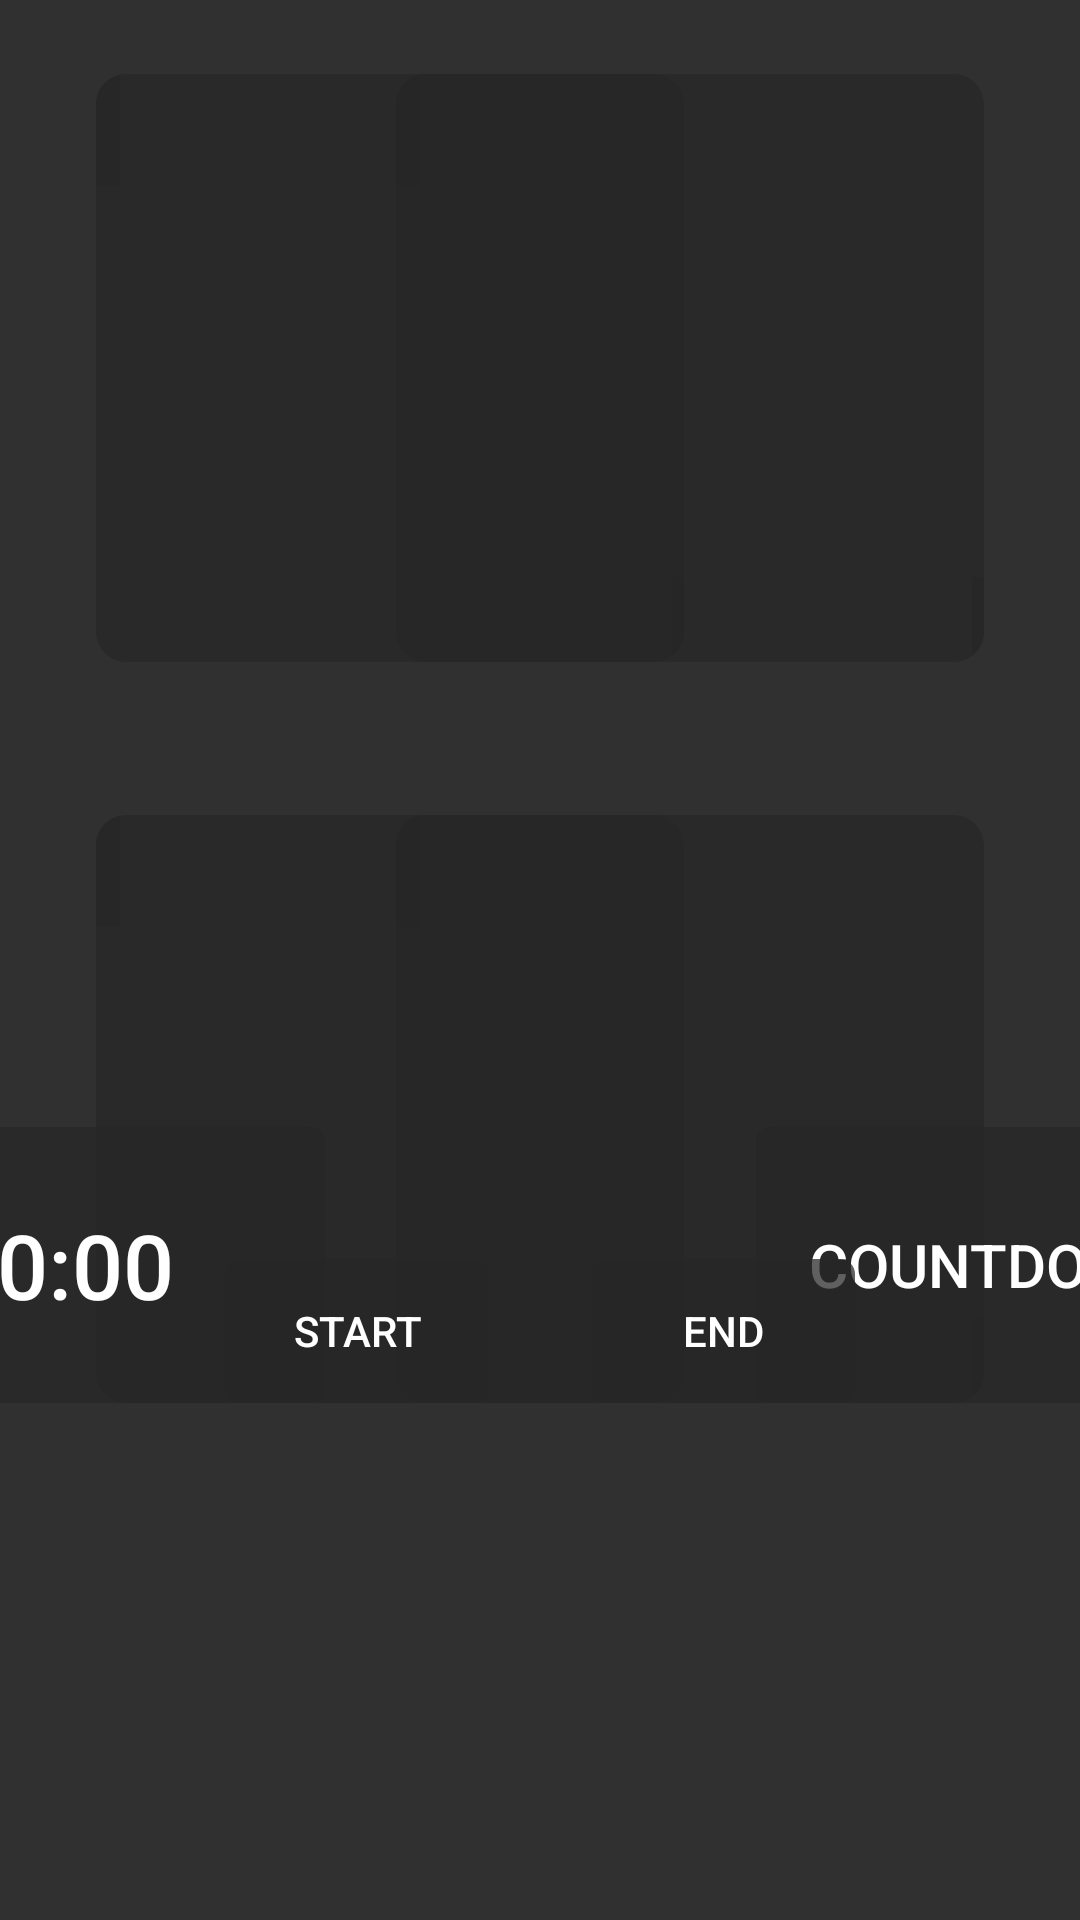

The Android layout XML behind this screen, and the referenced resources:
<!-- AndroidManifest.xml: application theme FoosballApp -->
<!-- res/layout/activity_main.xml -->
<?xml version="1.0" encoding="utf-8"?>

<android.support.constraint.ConstraintLayout xmlns:android="http://schemas.android.com/apk/res/android"
                                             xmlns:tools="http://schemas.android.com/tools"
                                             xmlns:widget="http://schemas.android.com/apk/res-auto"
                                             android:layout_width="match_parent"
                                             android:layout_height="match_parent"
                                             android:background="@drawable/background"
                                             tools:context="is.handsome.labs.iotfoosball.view.MainActivity"
                                             android:id="@+id/main_constrainlayout">

    <include
        android:id="@+id/inc0_cv"
        layout="@layout/player"
        android:layout_width="196dp"
        android:layout_height="196dp"
        android:layout_gravity="top"
        android:layout_marginStart="32dp"
        widget:layout_constraintBottom_toTopOf="@+id/center2"
        widget:layout_constraintLeft_toLeftOf="parent"
        widget:layout_constraintTop_toTopOf="parent"
        />

    <include
        android:id="@+id/inc1_cv"
        layout="@layout/player"
        android:layout_width="196dp"
        android:layout_height="196dp"
        android:layout_gravity="bottom"
        widget:layout_constraintBottom_toTopOf="@+id/playersRecyclerView"
        widget:layout_constraintRight_toRightOf="@+id/inc0_cv"
        widget:layout_constraintTop_toBottomOf="@+id/center2"
        />

    <include
        android:id="@+id/inc2_cv"
        layout="@layout/player"
        android:layout_width="196dp"
        android:layout_height="196dp"
        android:layout_gravity="top"
        android:layout_marginEnd="32dp"
        widget:layout_constraintBottom_toBottomOf="@+id/inc0_cv"
        widget:layout_constraintRight_toRightOf="parent"
        />

    <include
        android:id="@+id/inc3_cv"
        layout="@layout/player"
        android:layout_width="196dp"
        android:layout_height="196dp"
        android:layout_gravity="bottom"
        widget:layout_constraintBottom_toBottomOf="@+id/inc1_cv"
        widget:layout_constraintRight_toRightOf="@+id/inc2_cv"
        />

    <Button
        android:id="@+id/btncntdwn"
        android:layout_width="160dp"
        android:layout_height="92dp"
        android:layout_marginStart="24dp"
        android:text="Countdown"
        android:textSize="20sp"
        widget:layout_constraintBottom_toBottomOf="@+id/inc1_cv"
        widget:layout_constraintLeft_toRightOf="@+id/inc1_cv"
        android:background="@drawable/btn_background"
        />

    <Button
        android:id="@+id/Timer"
        android:layout_width="160dp"
        android:layout_height="92dp"
        android:layout_marginEnd="24dp"
        android:text="0:00"
        android:textSize="30sp"
        widget:layout_constraintBottom_toBottomOf="@+id/btncntdwn"
        widget:layout_constraintRight_toLeftOf="@+id/inc3_cv"
        android:background="@drawable/btn_background"
        />

    <Button
        android:id="@+id/btnend"
        android:layout_width="wrap_content"
        android:layout_height="wrap_content"
        android:layout_gravity="right"
        android:layout_marginStart="16dp"
        android:text="end"
        widget:layout_constraintBottom_toBottomOf="@+id/btnstart"
        widget:layout_constraintLeft_toRightOf="@+id/center"
        />

    <Button
        android:id="@+id/btnstart"
        android:layout_width="wrap_content"
        android:layout_height="wrap_content"
        android:layout_marginEnd="16dp"
        android:text="Start"
        widget:layout_constraintBottom_toBottomOf="@+id/btncntdwn"
        widget:layout_constraintRight_toLeftOf="@+id/center"
        />

    <android.support.v7.widget.RecyclerView
        android:id="@+id/playersRecyclerView"
        android:layout_width="1152dp"
        android:layout_height="124dp"
        android:layout_marginBottom="24dp"
        android:scrollbars="horizontal"
        widget:layout_constraintBottom_toBottomOf="parent"
        widget:layout_constraintLeft_toLeftOf="parent"
        widget:layout_constraintRight_toRightOf="parent"
        />


    <FrameLayout
        android:id="@+id/ScoreA"
        android:layout_width="200dp"
        android:layout_height="wrap_content"
        android:layout_marginBottom="16dp"
        android:layout_marginEnd="8dp"
        android:layout_marginStart="8dp"
        android:layout_marginTop="16dp"
        widget:layout_constraintBottom_toTopOf="@+id/btncntdwn"
        widget:layout_constraintLeft_toRightOf="@+id/inc0_cv"
        widget:layout_constraintRight_toLeftOf="@+id/center"
        widget:layout_constraintTop_toTopOf="parent"
        widget:layout_constraintVertical_bias="0.65">

        <is.handsome.labs.iotfoosball.view.ScoreViewPager
            android:id="@+id/t1d"
            android:layout_width="100dp"
            android:layout_height="200dp"
            android:layout_gravity="left"
            tools:layout_editor_absoluteX="389dp"
            tools:layout_editor_absoluteY="112dp"
            />

        <is.handsome.labs.iotfoosball.view.ScoreViewPager
            android:id="@+id/t1u"
            android:layout_width="100dp"
            android:layout_height="200dp"
            android:layout_gravity="right"
            tools:layout_editor_absoluteX="518dp"
            widget:layout_constraintBottom_toBottomOf="@+id/t1d"
            />
    </FrameLayout>

    <FrameLayout
        android:id="@+id/ScoreB"
        android:layout_width="200dp"
        android:layout_height="wrap_content"
        android:layout_marginEnd="8dp"
        android:layout_marginStart="8dp"
        widget:layout_constraintLeft_toLeftOf="@+id/center"
        widget:layout_constraintRight_toLeftOf="@+id/inc2_cv"
        widget:layout_constraintTop_toTopOf="@+id/ScoreA">

        <is.handsome.labs.iotfoosball.view.ScoreViewPager
            android:id="@+id/t2d"
            android:layout_width="100dp"
            android:layout_height="200dp"
            android:layout_gravity="left"
            tools:layout_editor_absoluteX="818dp"
            tools:layout_editor_absoluteY="100dp"
            />

        <is.handsome.labs.iotfoosball.view.ScoreViewPager
            android:id="@+id/t2u"
            android:layout_width="100dp"
            android:layout_height="200dp"
            android:layout_gravity="right"
            tools:layout_editor_absoluteX="950dp"
            widget:layout_constraintBottom_toBottomOf="@+id/t2d"
            />
    </FrameLayout>

    <Space
        android:id="@+id/center"
        android:layout_width="2dp"
        android:layout_height="778dp"
        widget:layout_constraintLeft_toLeftOf="parent"
        widget:layout_constraintRight_toRightOf="parent"
        widget:layout_constraintTop_toTopOf="parent">
    </Space>

    <Space
        android:id="@+id/center2"
        android:layout_width="1463dp"
        android:layout_height="2dp"
        widget:layout_constraintBottom_toTopOf="@+id/playersRecyclerView"
        widget:layout_constraintLeft_toLeftOf="parent"
        widget:layout_constraintTop_toTopOf="parent">
    </Space>

    <ImageView
        android:layout_width="199dp"
        android:layout_height="126dp"
        widget:srcCompat="@drawable/handsome_logo_rectangeled"
        android:id="@+id/imageView"
        android:layout_marginStart="8dp"
        widget:layout_constraintLeft_toRightOf="@+id/inc0_cv"
        widget:layout_constraintRight_toLeftOf="@+id/inc2_cv"
        android:layout_marginEnd="8dp"
        widget:layout_constraintTop_toTopOf="@+id/inc0_cv"/>

</android.support.constraint.ConstraintLayout>
<!-- res/layout/player.xml (included above) -->
<?xml version="1.0" encoding="utf-8"?>

<android.support.v7.widget.CardView
    xmlns:android="http://schemas.android.com/apk/res/android"
    xmlns:card_view="http://schemas.android.com/apk/res-auto"
    android:id="@+id/player"
    android:layout_width="match_parent"
    android:layout_height="match_parent"
    android:layout_gravity="center"
    card_view:cardBackgroundColor="#BB272727"
    card_view:cardCornerRadius="10dp"
    card_view:cardElevation="0dp">

    <ImageView
        android:id="@+id/avatar"
        android:layout_width="match_parent"
        android:layout_height="match_parent"
        android:layout_gravity="center"/>

    <TextView
        android:id="@+id/nick"
        android:layout_width="wrap_content"
        android:layout_height="wrap_content"
        android:layout_gravity="top|left|center_horizontal"
        android:background="#BB272727"
        android:padding="4dp"
        android:text=""
        android:textAppearance="?android:attr/textAppearanceLarge"
        android:textStyle="bold"/>

    <TextView
        android:id="@+id/score"
        android:layout_width="wrap_content"
        android:layout_height="wrap_content"
        android:layout_gravity="right|bottom"
        android:background="#B4272727"
        android:padding="2dp"
        android:text=""
        android:textAppearance="?android:attr/textAppearanceMedium"
        android:textStyle="bold"/>

</android.support.v7.widget.CardView>
<!-- resources referenced by this layout -->
<resources>
  <!-- drawable btn_background (drawable) -->
  <?xml version="1.0" encoding="utf-8"?>
  
  <selector xmlns:android="http://schemas.android.com/apk/res/android">
      <item android:state_pressed="true">
          <shape>
              <corners android:radius="5dp"/>
              <solid android:color="#BB353535"/>
          </shape>
      </item>
      <item android:state_focused="true">
          <shape>
              <corners android:radius="5dp"/>
              <solid android:color="#BB303030"/>
          </shape>
      </item>
      <item>
          <shape>
              <corners android:radius="5dp"/>
              <solid android:color="#BB272727"/>
          </shape>
      </item>
  </selector>
  <!-- drawable handsome_logo_rectangeled (drawable) -->
  <?xml version="1.0" encoding="utf-8"?>
  
  <layer-list xmlns:android="http://schemas.android.com/apk/res/android">
      <item>
          <shape>
              <solid android:color="#76272727"/>
              <corners android:radius="150dp" />
          </shape>
      </item>
      <item android:drawable="@drawable/handsome_logo"/>
  </layer-list>
  <style name="FoosballApp" parent="Theme.AppCompat.NoActionBar">
          <item name="android:buttonStyle">@style/FoosballButtonStyle</item>
      </style>
  <!-- drawable handsome_logo: png bitmap (drawable-xhdpi, 39920 bytes) -->
  <style name="FoosballButtonStyle" parent="Widget.AppCompat.Button.Borderless">
          <item name="android:background">@drawable/btn_background</item>
      </style>
</resources>
